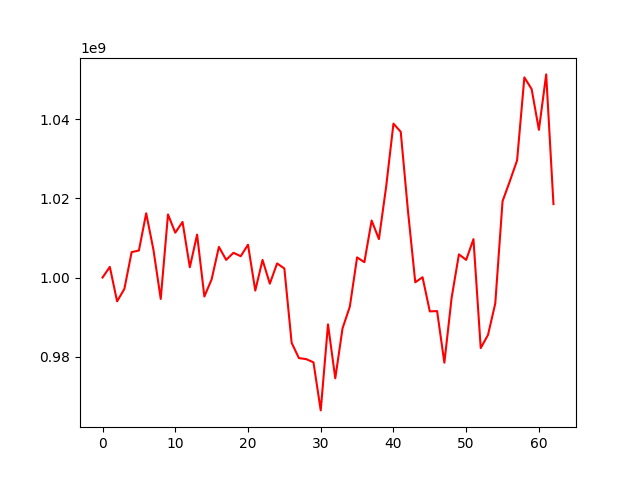

The data file committed next to this chart (first rows):
, 0
0, 1000000000
1, 1002678043
2, 993973071
3, 997102021
4, 1006425850
5, 1006835299
6, 1016254654
7, 1007001202
8, 994579756
9, 1015957663
10, 1011339470
11, 1014060472
12, 1002588133
13, 1010851447
14, 995193222
15, 999546958
16, 1007750567
17, 1004455200
18, 1006255788
19, 1005387127
20, 1008296330
21, 996694845
22, 1004449773
23, 998444677
24, 1003561156
25, 1002279031
26, 983478249
27, 979606951
28, 979347105
29, 978541043
30, 966372724
31, 988137256
32, 974496810
33, 987146263
34, 992616779
35, 1005090263
36, 1003877003
37, 1014417725
38, 1009718506
39, 1023039920
40, 1038937091
41, 1036866237
42, 1016758274
43, 998789096
44, 1000070851
45, 991429528
46, 991505787
47, 978447283
48, 994890649
49, 1005850186
50, 1004464388
51, 1009709236
52, 982141931
53, 985473517
54, 993438235
55, 1019298769
56, 1024366512
57, 1029646284
58, 1050635978
59, 1047673157
... 3 more rows
